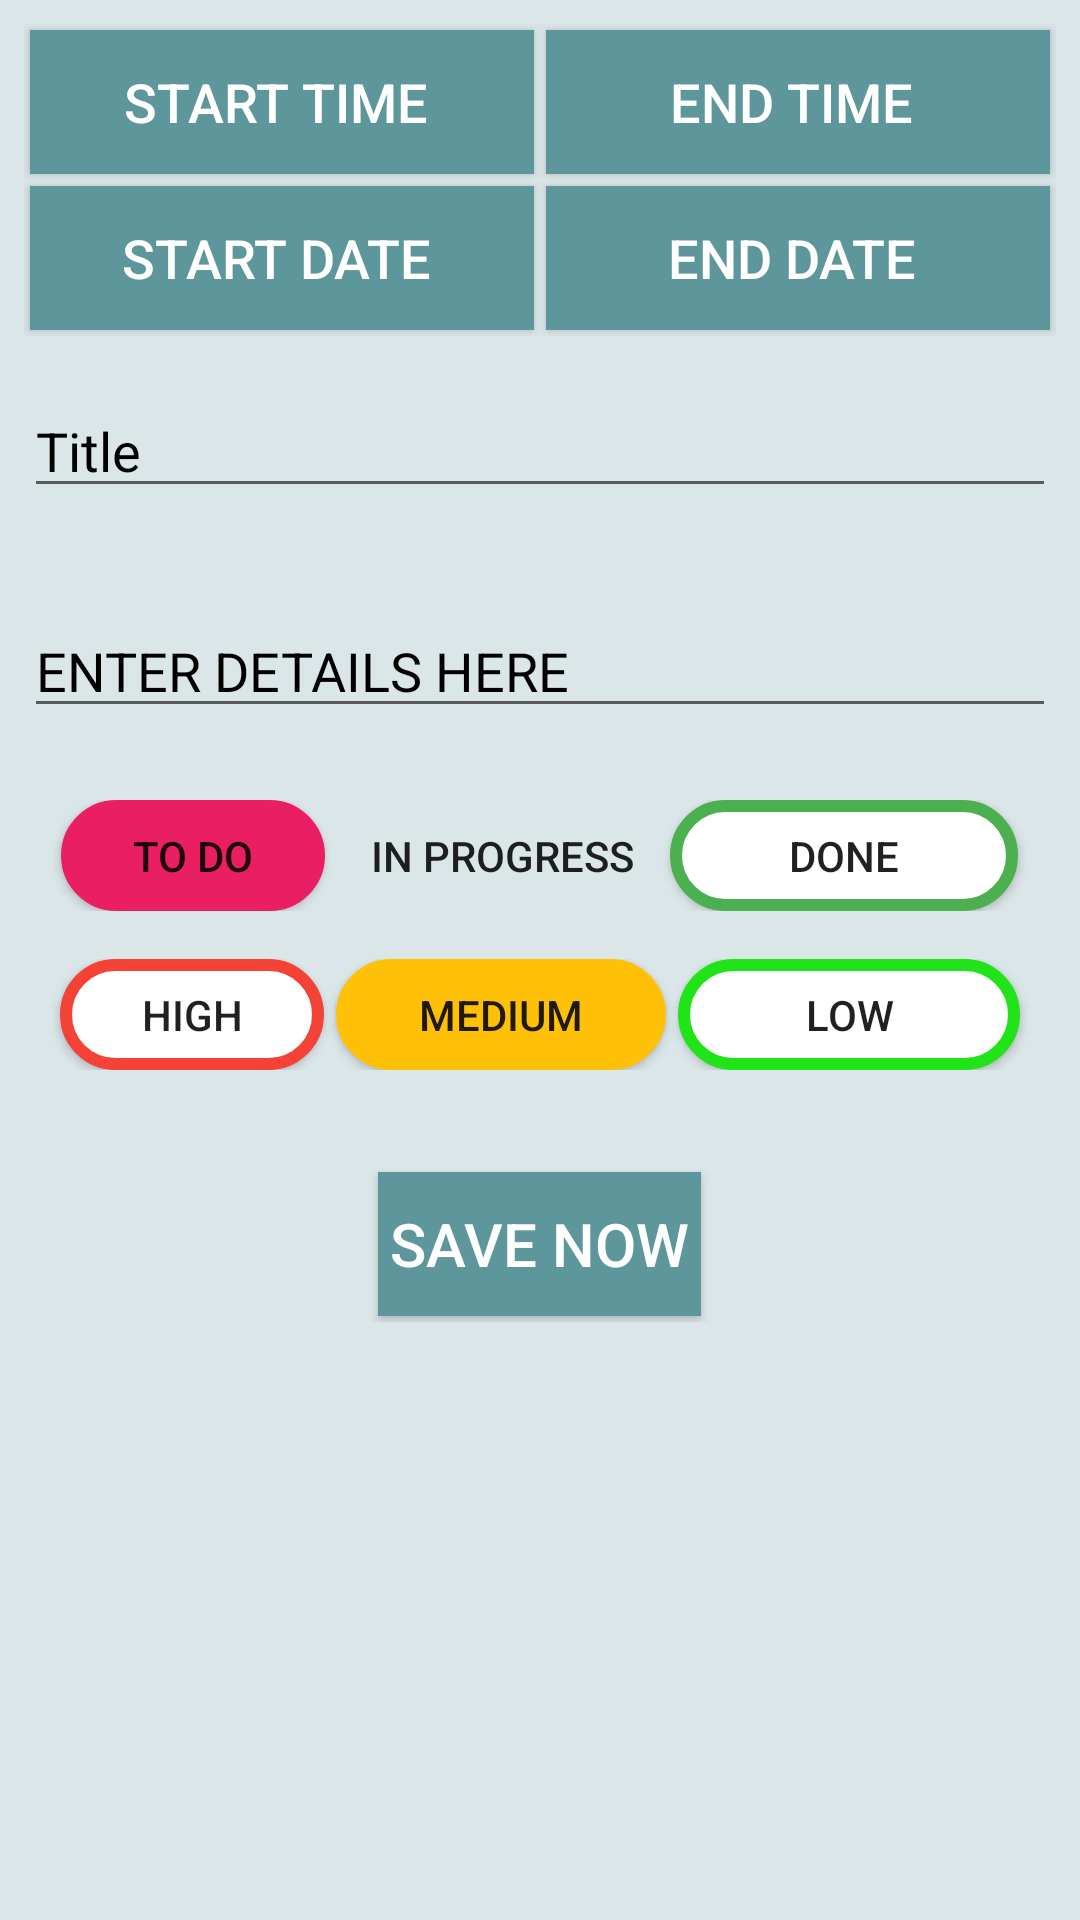

Android layout source for this screen:
<!-- AndroidManifest.xml: application theme AppTheme -->
<!-- res/layout/activity_update_to_do.xml -->
<?xml version="1.0" encoding="utf-8"?>
<LinearLayout
        xmlns:android="http://schemas.android.com/apk/res/android"
        xmlns:tools="http://schemas.android.com/tools"
        xmlns:app="http://schemas.android.com/apk/res-auto"
        android:layout_width="match_parent"
        android:layout_height="match_parent"
        tools:context=".toDo.UpdateToDo"
        android:orientation="vertical"
        android:background="@color/colorPrimaryDark"
>

    <LinearLayout
            android:orientation="vertical"
            android:layout_width="match_parent"
            android:layout_height="wrap_content"
            android:gravity="center"
            android:padding="8dp"

    >
        <LinearLayout
                android:layout_width="match_parent"
                android:layout_height="wrap_content">
            <Button
                    android:layout_margin="2dp"
                    android:textColor="#FFFFFF"
                    android:background="@color/colorPrimary"
                    android:id="@+id/todoUpdateAddStartTime"
                    android:layout_weight="1"
                    android:layout_width="0dp"
                    android:layout_height="wrap_content"
                    android:text="Start Time "
                    android:textSize="18sp"/>

            <Button
                    android:layout_margin="2dp"
                    android:textColor="#FFFFFF"
                    android:background="@color/colorPrimary"
                    android:id="@+id/todoUpdateAddEndTime"
                    android:layout_weight="1"
                    android:layout_width="0dp"
                    android:layout_height="wrap_content"
                    android:text="End Time "
                    android:textSize="18sp"
            />

        </LinearLayout>
        <LinearLayout
                android:layout_width="match_parent"
                android:layout_height="wrap_content">
            <Button
                    android:layout_margin="2dp"
                    android:textColor="#FFFFFF"
                    android:background="@color/colorPrimary"
                    android:id="@+id/todoUpdateAddStartDate"
                    android:layout_weight="1"
                    android:layout_width="0dp"
                    android:layout_height="wrap_content"
                    android:text="Start Date "
                    android:textSize="18sp"/>

            <Button
                    android:layout_margin="2dp"
                    android:textColor="#FFFFFF"
                    android:background="@color/colorPrimary"
                    android:id="@+id/todoUpdateAddEndDate"
                    android:layout_weight="1"
                    android:layout_width="0dp"
                    android:layout_height="wrap_content"
                    android:text="End Date "
                    android:textSize="18sp"
            />

        </LinearLayout>

    </LinearLayout>

    <LinearLayout
            android:layout_width="match_parent"
            android:layout_height="wrap_content"
            android:orientation="vertical"
            android:padding="8dp"
            android:layout_marginBottom="16dp"
    >
        <LinearLayout
                android:layout_width="match_parent"
                android:layout_height="wrap_content"
                android:orientation="horizontal"

        >
            <EditText
                    android:hint="Title"
                    android:textColorHint="#000000"
                    android:textColor="#000000"
                    android:id="@+id/todoUpdateAddTitle"
                    android:layout_width="match_parent"
                    android:layout_height="wrap_content"
                    android:layout_weight="7"/>
        </LinearLayout>
    </LinearLayout>
    <LinearLayout
            android:layout_width="match_parent"
            android:layout_height="wrap_content"
            android:padding="8dp"
            android:layout_marginBottom="16dp"
    >
        <EditText
                android:textColorHint="#000000"
                android:textColor="#000000"
                android:id="@+id/todoUpdateAddDetails"
                android:hint="ENTER DETAILS HERE "
                android:layout_width="match_parent"
                android:layout_height="match_parent"
        />
    </LinearLayout>


    <LinearLayout
            android:layout_marginBottom="8dp"
            android:layout_width="match_parent"
            android:layout_height="37dp"
            android:orientation="horizontal"
            android:gravity="center_horizontal"
    >
        <Button
                android:layout_marginEnd="2dp"
                android:layout_marginStart="2dp"
                android:id="@+id/btnUpdateToDo"
                android:layout_width="wrap_content"
                android:layout_height="37dp"
                android:text="To Do"
                android:background="@drawable/status_todo_clicked"
        />
        <Button
                android:layout_marginEnd="2dp"
                android:layout_marginStart="2dp"
                android:id="@+id/btnUpdateInProgress"
                android:layout_width="107dp"
                android:layout_height="37dp"
                android:text=" In Progress"
                android:background="@drawable/status_inprogress_unclicked"
        />
        <Button
                android:layout_marginEnd="2dp"
                android:layout_marginStart="2dp"
                android:id="@+id/btnUpdateDone"
                android:layout_width="116dp"
                android:layout_height="37dp"
                android:text="Done"
                android:background="@drawable/status_done_unclicked"
        />

    </LinearLayout>


    <LinearLayout
            android:layout_marginTop="8dp"
            android:gravity="center_horizontal"
            android:layout_width="match_parent"
            android:layout_height="37dp">

            <Button
                    android:layout_marginEnd="2dp"
                    android:layout_marginStart="2dp"
                    android:id="@+id/todoUpdateAddHighButton"
                    android:layout_width="wrap_content"
                    android:layout_height="wrap_content"
                    android:text="High"
                    android:background="@drawable/priority_high_unclicked"
            />
            <Button
                    android:layout_marginEnd="2dp"
                    android:layout_marginStart="2dp"
                    android:id="@+id/todoUpdateAddMediumButton"
                    android:layout_width="110dp"
                    android:layout_height="wrap_content"
                    android:text="Medium"
                    android:background="@drawable/priority_medium_clicked"
            />
            <Button
                    android:layout_marginEnd="2dp"
                    android:layout_marginStart="2dp"
                    android:id="@+id/todoUpdateAddLowButton"
                    android:layout_width="114dp"
                    android:layout_height="wrap_content"
                    android:text="Low"
                    android:background="@drawable/priority_low_unclicked"
            />
        </LinearLayout>

    <LinearLayout
            android:layout_width="match_parent"
            android:layout_height="wrap_content"
            android:layout_margin="16dp"
            android:padding="16dp"
            android:gravity="center"
    >
        <Button
                android:padding="4dp"
                android:layout_margin="2dp"
                android:textColor="#FFFFFF"
                android:background="@color/colorPrimary"
                android:id="@+id/TodoUpdateAdd"
                android:text="Save now"
                android:layout_width="wrap_content"
                android:layout_height="wrap_content"
                android:textSize="20sp"/>
    </LinearLayout>

</LinearLayout>
<!-- resources referenced by this layout -->
<resources>
  <color name="colorPrimary">#5d979b</color>
  <color name="colorPrimaryDark">#dbe6e8</color>
  <!-- drawable priority_high_unclicked (drawable) -->
  <?xml version="1.0" encoding="utf-8"?>
  <shape xmlns:android="http://schemas.android.com/apk/res/android"
         android:shape="rectangle"
  
  >
      <solid android:color="#ffffff">
      </solid>
      <stroke
              android:color="#F44336"
              android:width="4dp"
      />
      <corners android:radius="48dp"/>
  
  
  </shape>
  <!-- drawable priority_low_unclicked (drawable) -->
  <?xml version="1.0" encoding="utf-8"?>
  <shape xmlns:android="http://schemas.android.com/apk/res/android"
         android:shape="rectangle"
  
  >
      <solid android:color="#ffffff">
      </solid>
      <stroke
              android:color="#20E418"
              android:width="4dp"
      />
      <corners android:radius="48dp"/>
  
  
  </shape>
  <!-- drawable priority_medium_clicked (drawable) -->
  <?xml version="1.0" encoding="utf-8"?>
  <shape xmlns:android="http://schemas.android.com/apk/res/android"
         android:shape="rectangle"
  
  >
      <solid android:color="#FFC107">
      </solid>
      <stroke
              android:color="#FFC107"
              android:width="4dp"
      />
      <corners android:radius="48dp"/>
  
  
  </shape>
  <!-- drawable status_done_unclicked (drawable) -->
  <?xml version="1.0" encoding="utf-8"?>
  <shape xmlns:android="http://schemas.android.com/apk/res/android"
         android:shape="rectangle"
  
  >
      <solid android:color="#ffffff">
      </solid>
      <stroke
              android:color="#4CAF50"
              android:width="4dp"
      />
      <corners android:radius="48dp"/>
  
  
  </shape>
  <!-- drawable status_todo_clicked (drawable) -->
  <?xml version="1.0" encoding="utf-8"?>
  <shape xmlns:android="http://schemas.android.com/apk/res/android"
         android:shape="rectangle"
  
  >
      <solid android:color="#E91E63">
      </solid>
      <stroke
              android:color="#E91E63"
              android:width="4dp"
      />
      <corners android:radius="48dp"/>
  
  
  </shape>
  <style name="AppTheme" parent="Theme.AppCompat.Light.DarkActionBar">
          
          <item name="colorPrimary">@color/colorPrimary</item>
          <item name="colorPrimaryDark">@color/colorPrimaryDark</item>
          <item name="colorAccent">@color/colorAccent</item>
      </style>
  <color name="colorAccent">#D81B60</color>
</resources>
